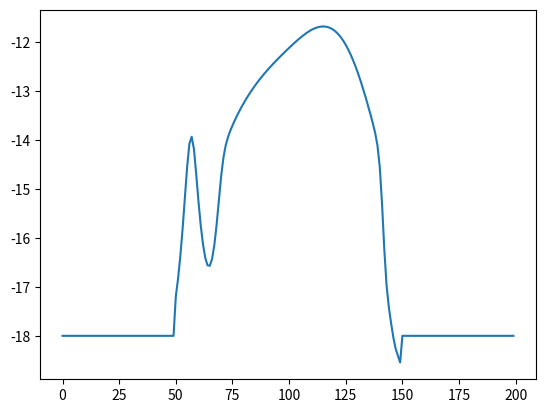

Write the Python code that produced this figure.
import numpy as np
import matplotlib.pyplot as plt

y = np.array([-1.8000000000e+01,-1.8000000000e+01,-1.8000000000e+01,-1.8000000000e+01,-1.8000000000e+01,-1.8000000000e+01,-1.8000000000e+01,-1.8000000000e+01,-1.8000000000e+01,-1.8000000000e+01,-1.8000000000e+01,-1.8000000000e+01,-1.8000000000e+01,-1.8000000000e+01,-1.8000000000e+01,-1.8000000000e+01,-1.8000000000e+01,-1.8000000000e+01,-1.8000000000e+01,-1.8000000000e+01,-1.8000000000e+01,-1.8000000000e+01,-1.8000000000e+01,-1.8000000000e+01,-1.8000000000e+01,-1.8000000000e+01,-1.8000000000e+01,-1.8000000000e+01,-1.8000000000e+01,-1.8000000000e+01,-1.8000000000e+01,-1.8000000000e+01,-1.8000000000e+01,-1.8000000000e+01,-1.8000000000e+01,-1.8000000000e+01,-1.8000000000e+01,-1.8000000000e+01,-1.8000000000e+01,-1.8000000000e+01,-1.8000000000e+01,-1.8000000000e+01,-1.8000000000e+01,-1.8000000000e+01,-1.8000000000e+01,-1.8000000000e+01,-1.8000000000e+01,-1.8000000000e+01,-1.8000000000e+01,-1.8000000000e+01,-1.7193443628e+01,-1.6827263734e+01,-1.6367988726e+01,-1.5810951834e+01,-1.5177542657e+01,-1.4546284928e+01,-1.4071795582e+01,-1.3931051539e+01,-1.4183371254e+01,-1.4694274726e+01,-1.5254841788e+01,-1.5742088605e+01,-1.6128179884e+01,-1.6406171737e+01,-1.6558429226e+01,-1.6568206526e+01,-1.6429623689e+01,-1.6145658001e+01,-1.5729601433e+01,-1.5228044000e+01,-1.4740230523e+01,-1.4362121913e+01,-1.4110200012e+01,-1.3941542749e+01,-1.3813249132e+01,-1.3701830922e+01,-1.3598373670e+01,-1.3500803866e+01,-1.3408673471e+01,-1.3321492299e+01,-1.3238965413e+01,-1.3160691800e+01,-1.3086139707e+01,-1.3015015299e+01,-1.2946977347e+01,-1.2881701091e+01,-1.2818812687e+01,-1.2758371685e+01,-1.2700402096e+01,-1.2644549270e+01,-1.2590550801e+01,-1.2538199154e+01,-1.2487291143e+01,-1.2437629188e+01,-1.2389031173e+01,-1.2341371058e+01,-1.2294512946e+01,-1.2248358967e+01,-1.2202866608e+01,-1.2157991590e+01,-1.2113721284e+01,-1.2070074759e+01,-1.2027171856e+01,-1.1985209113e+01,-1.1944405126e+01,-1.1905022581e+01,-1.1867421402e+01,-1.1831981533e+01,-1.1799044302e+01,-1.1769099742e+01,-1.1742669681e+01,-1.1720133520e+01,-1.1701832512e+01,-1.1688185370e+01,-1.1679623504e+01,-1.1676508270e+01,-1.1679260449e+01,-1.1688452093e+01,-1.1704672064e+01,-1.1728478861e+01,-1.1760365175e+01,-1.1800703253e+01,-1.1849810594e+01,-1.1907963637e+01,-1.1975400304e+01,-1.2052294401e+01,-1.2138787004e+01,-1.2234935614e+01,-1.2340685457e+01,-1.2455895413e+01,-1.2580297330e+01,-1.2713483244e+01,-1.2854930138e+01,-1.3003963276e+01,-1.3159853323e+01,-1.3322065708e+01,-1.3490035309e+01,-1.3665010405e+01,-1.3857300595e+01,-1.4110597330e+01,-1.4543542494e+01,-1.5290443169e+01,-1.6222439288e+01,-1.6962570978e+01,-1.7409812546e+01,-1.7737801496e+01,-1.8031234108e+01,-1.8261317450e+01,-1.8405239632e+01,-1.8544871209e+01,-1.8000000000e+01,-1.8000000000e+01,-1.8000000000e+01,-1.8000000000e+01,-1.8000000000e+01,-1.8000000000e+01,-1.8000000000e+01,-1.8000000000e+01,-1.8000000000e+01,-1.8000000000e+01,-1.8000000000e+01,-1.8000000000e+01,-1.8000000000e+01,-1.8000000000e+01,-1.8000000000e+01,-1.8000000000e+01,-1.8000000000e+01,-1.8000000000e+01,-1.8000000000e+01,-1.8000000000e+01,-1.8000000000e+01,-1.8000000000e+01,-1.8000000000e+01,-1.8000000000e+01,-1.8000000000e+01,-1.8000000000e+01,-1.8000000000e+01,-1.8000000000e+01,-1.8000000000e+01,-1.8000000000e+01,-1.8000000000e+01,-1.8000000000e+01,-1.8000000000e+01,-1.8000000000e+01,-1.8000000000e+01,-1.8000000000e+01,-1.8000000000e+01,-1.8000000000e+01,-1.8000000000e+01,-1.8000000000e+01,-1.8000000000e+01,-1.8000000000e+01,-1.8000000000e+01,-1.8000000000e+01,-1.8000000000e+01,-1.8000000000e+01,-1.8000000000e+01,-1.8000000000e+01,-1.8000000000e+01,-1.8000000000e+01
])
x = np.arange(len(y))

# Plot the grad
fig, ax = plt.subplots()
ax.plot(x, y)
plt.show()
